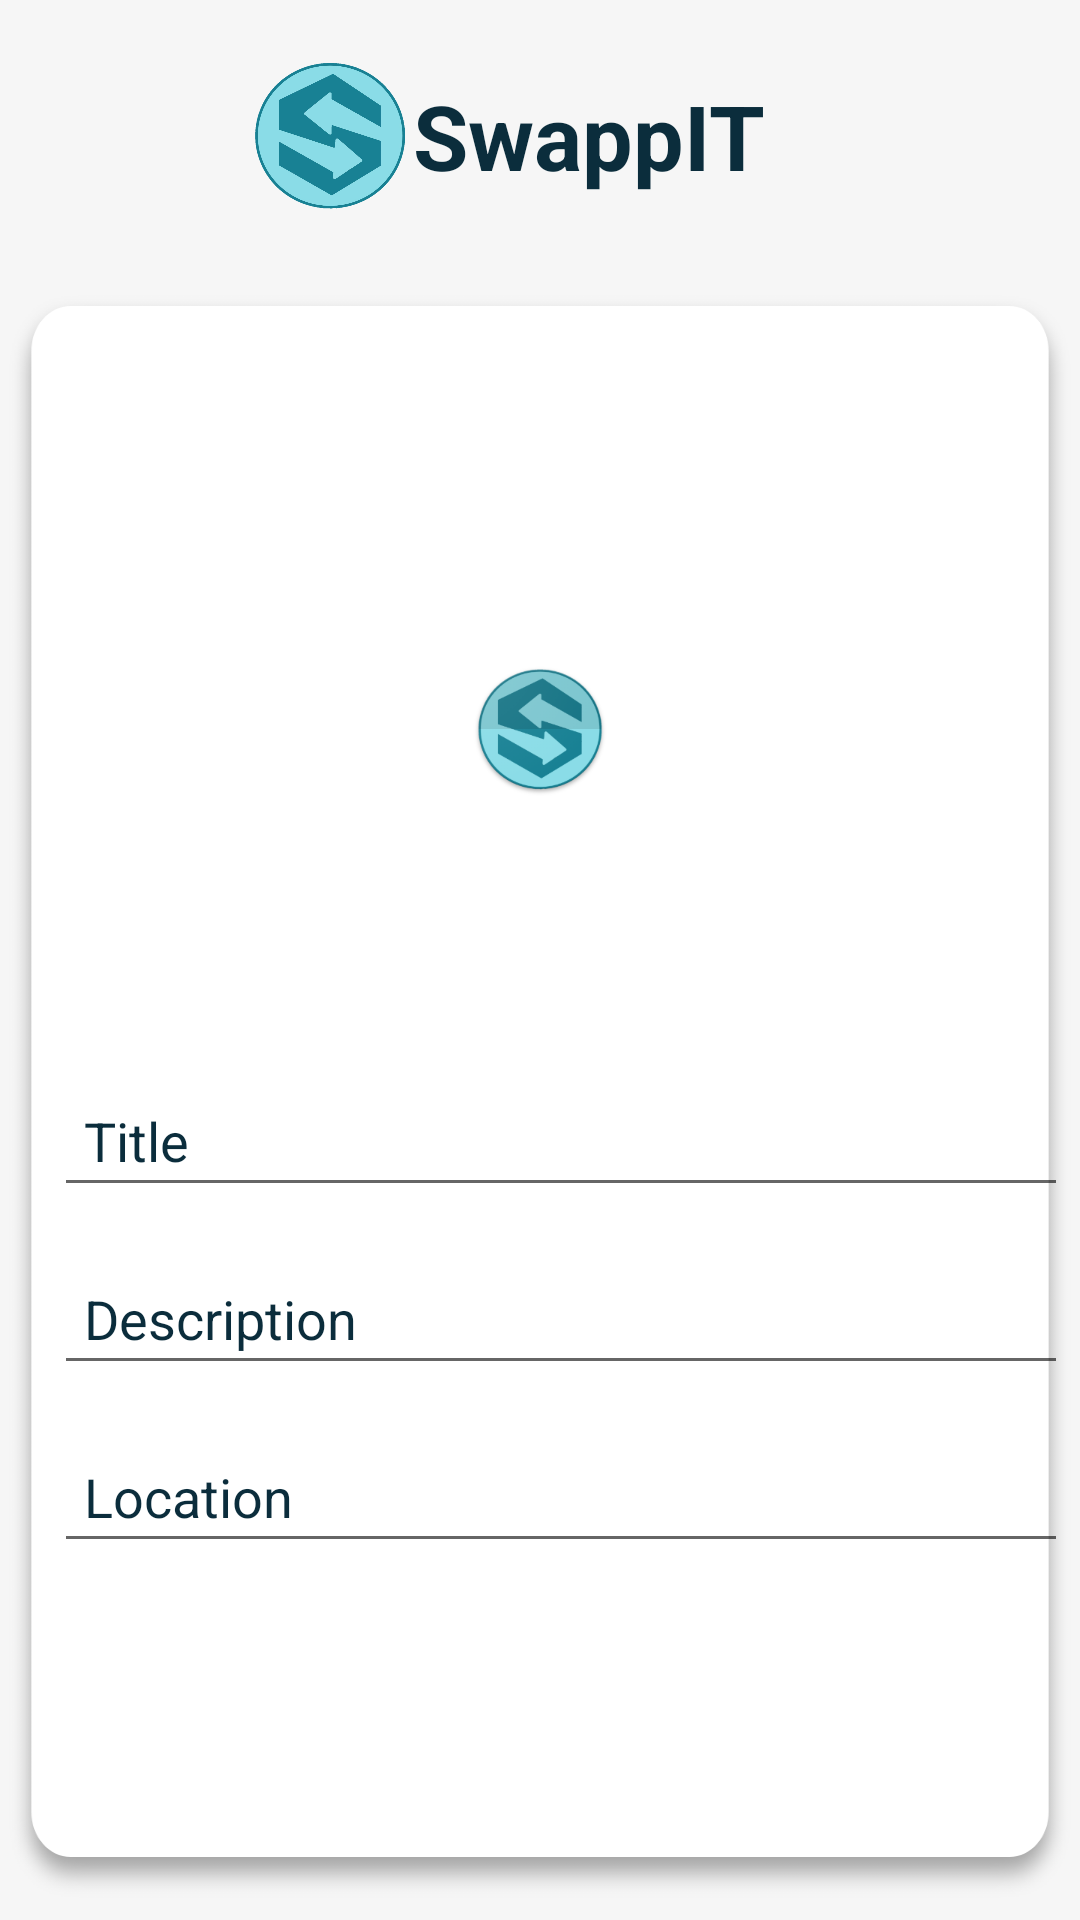

Reconstruct the res/layout file that produces this screen, plus the resources it refers to.
<!-- AndroidManifest.xml: application theme Theme.SwappIT -->
<!-- res/layout/activity_post.xml -->
<?xml version="1.0" encoding="utf-8"?>
<LinearLayout xmlns:android="http://schemas.android.com/apk/res/android"
    xmlns:app="http://schemas.android.com/apk/res-auto"
    xmlns:tools="http://schemas.android.com/tools"
    android:layout_width="match_parent"
    android:layout_height="match_parent"
    android:orientation="vertical"
    tools:context=".PostActivity"
    android:background="@color/grey">

    <RelativeLayout
        android:layout_width="match_parent"
        android:layout_height="wrap_content"
        android:orientation="horizontal"
        android:layout_marginTop="10dp">
        <ImageView
            android:layout_width="match_parent"
            android:layout_height="50dp"
            android:layout_marginTop="10dp"
            android:src="@drawable/app_logo"
            android:layout_marginRight="140dp"
            android:layout_alignParentStart="true"
            android:id="@+id/logo"/>
        <TextView
            android:layout_width="wrap_content"
            android:layout_height="50dp"
            android:textStyle="bold"
            android:text="SwappIT"
            android:textSize="30sp"
            android:layout_marginTop="15dp"
            android:layout_alignParentEnd="true"
            android:textColor="@color/dark_blue"
            android:layout_marginRight="105dp"/>
    </RelativeLayout>
    <LinearLayout
        android:layout_width="match_parent"
        android:layout_height="wrap_content"
        android:padding="8dp"
        android:orientation="vertical"
        android:background="@drawable/b1"
        android:layout_marginTop="20dp">


        <ImageView
            android:layout_width="match_parent"
            android:layout_height="200dp"
            android:layout_marginTop="40dp"
            android:scaleType="centerInside"
            android:layout_gravity="center"
            android:src="@mipmap/ic_launcher"
            android:id="@+id/image_added"/>

        <EditText
            android:layout_width="350dp"
            android:layout_height="wrap_content"
            android:layout_marginTop="15dp"
            android:hint="Title"
            android:textColor="@color/dark_blue"
            android:inputType="textCapSentences"
            android:padding="10dp"
            android:layout_marginLeft="10dp"
            android:maxLines="5"
            android:textColorHint="@color/dark_blue"
            android:id="@+id/title"/>
        <EditText
            android:layout_width="350dp"
            android:layout_height="wrap_content"
            android:layout_marginTop="15dp"
            android:hint="Description"
            android:textColor="@color/dark_blue"
            android:padding="10dp"
            android:maxLines="5"
            android:layout_marginLeft="10dp"
            android:id="@+id/description"
            android:textColorHint="@color/dark_blue"/>
        <EditText
            android:layout_width="350dp"
            android:layout_height="wrap_content"
            android:layout_marginTop="15dp"
            android:layout_marginLeft="10dp"
            android:hint="Location"
            android:textColor="@color/dark_blue"
            android:padding="10dp"
            android:maxLines="5"
            android:id="@+id/location"
            android:textColorHint="@color/dark_blue"
            />



    </LinearLayout>
    <com.google.android.material.appbar.AppBarLayout
        android:layout_width="match_parent"
        android:layout_height="wrap_content"
        android:id="@+id/bar"
        android:background="@color/grey"
        android:layout_marginTop="10dp">

        <androidx.appcompat.widget.Toolbar
            android:layout_width="match_parent"
            android:layout_height="match_parent"
            android:id="@+id/toolbar"
            >

            <RelativeLayout
                android:layout_marginTop="10dp"
                android:layout_width="wrap_content"
                android:layout_height="wrap_content">

                <Button
                    android:layout_width="wrap_content"
                    android:id="@+id/close"
                    android:layout_marginLeft="80dp"
                    android:text="Cancel"
                    android:textColor="@color/bluegrey"
                    android:backgroundTint="@color/dark_blue"
                    android:layout_alignParentStart="true"
                    android:layout_height="wrap_content" />
                <Button

                    android:layout_width="wrap_content"
                    android:layout_height="wrap_content"
                    android:id="@+id/post"
                    android:text="POST"
                    android:backgroundTint="@color/dark_blue"
                    android:layout_centerVertical="true"
                    android:textColor="@color/bluegrey"
                    android:background="@drawable/ic_check_dark"
                    android:layout_alignParentEnd="true"
                    android:layout_marginRight="80dp" />


            </RelativeLayout>

        </androidx.appcompat.widget.Toolbar>

    </com.google.android.material.appbar.AppBarLayout>

</LinearLayout>
<!-- resources referenced by this layout -->
<resources>
  <color name="bluegrey">#B0D4D2</color>
  <color name="dark_blue">#0B2D3C</color>
  <color name="grey">#F6F6F6</color>
  <!-- drawable app_logo: png bitmap (drawable, 280113 bytes) -->
  <!-- drawable b1: png bitmap (drawable-hdpi, 14714 bytes) -->
  <!-- drawable ic_check_dark (drawable-anydpi) -->
  <vector xmlns:android="http://schemas.android.com/apk/res/android"
      android:width="24dp"
      android:height="24dp"
      android:viewportWidth="24"
      android:viewportHeight="24"
      android:tint="#0B2B40"
      android:alpha="0.8">
    <path
        android:fillColor="@android:color/white"
        android:pathData="M9,16.17L4.83,12l-1.42,1.41L9,19 21,7l-1.41,-1.41z"/>
  </vector>
  <!-- mipmap ic_launcher: png bitmap (mipmap-hdpi, 6320 bytes) -->
  <style name="Theme.SwappIT" parent="Theme.MaterialComponents.DayNight.NoActionBar">
          
          <item name="colorPrimary">@color/purple_500</item>
          <item name="colorPrimaryVariant">@color/purple_700</item>
          <item name="colorOnPrimary">@color/white</item>
          
          <item name="colorSecondary">@color/teal_200</item>
          <item name="colorSecondaryVariant">@color/teal_700</item>
          <item name="colorOnSecondary">@color/black</item>
          <item name="android:windowFullscreen">true</item>
  
          
          <item name="android:statusBarColor" tools:targetApi="l">?attr/colorPrimaryVariant</item>
          
      </style>
  <color name="purple_500">#FF6200EE</color>
  <color name="purple_700">#FF3700B3</color>
  <color name="white">#FFFFFFFF</color>
  <color name="teal_200">#FF03DAC5</color>
  <color name="teal_700">#FF018786</color>
  <color name="black">#FF000000</color>
</resources>
